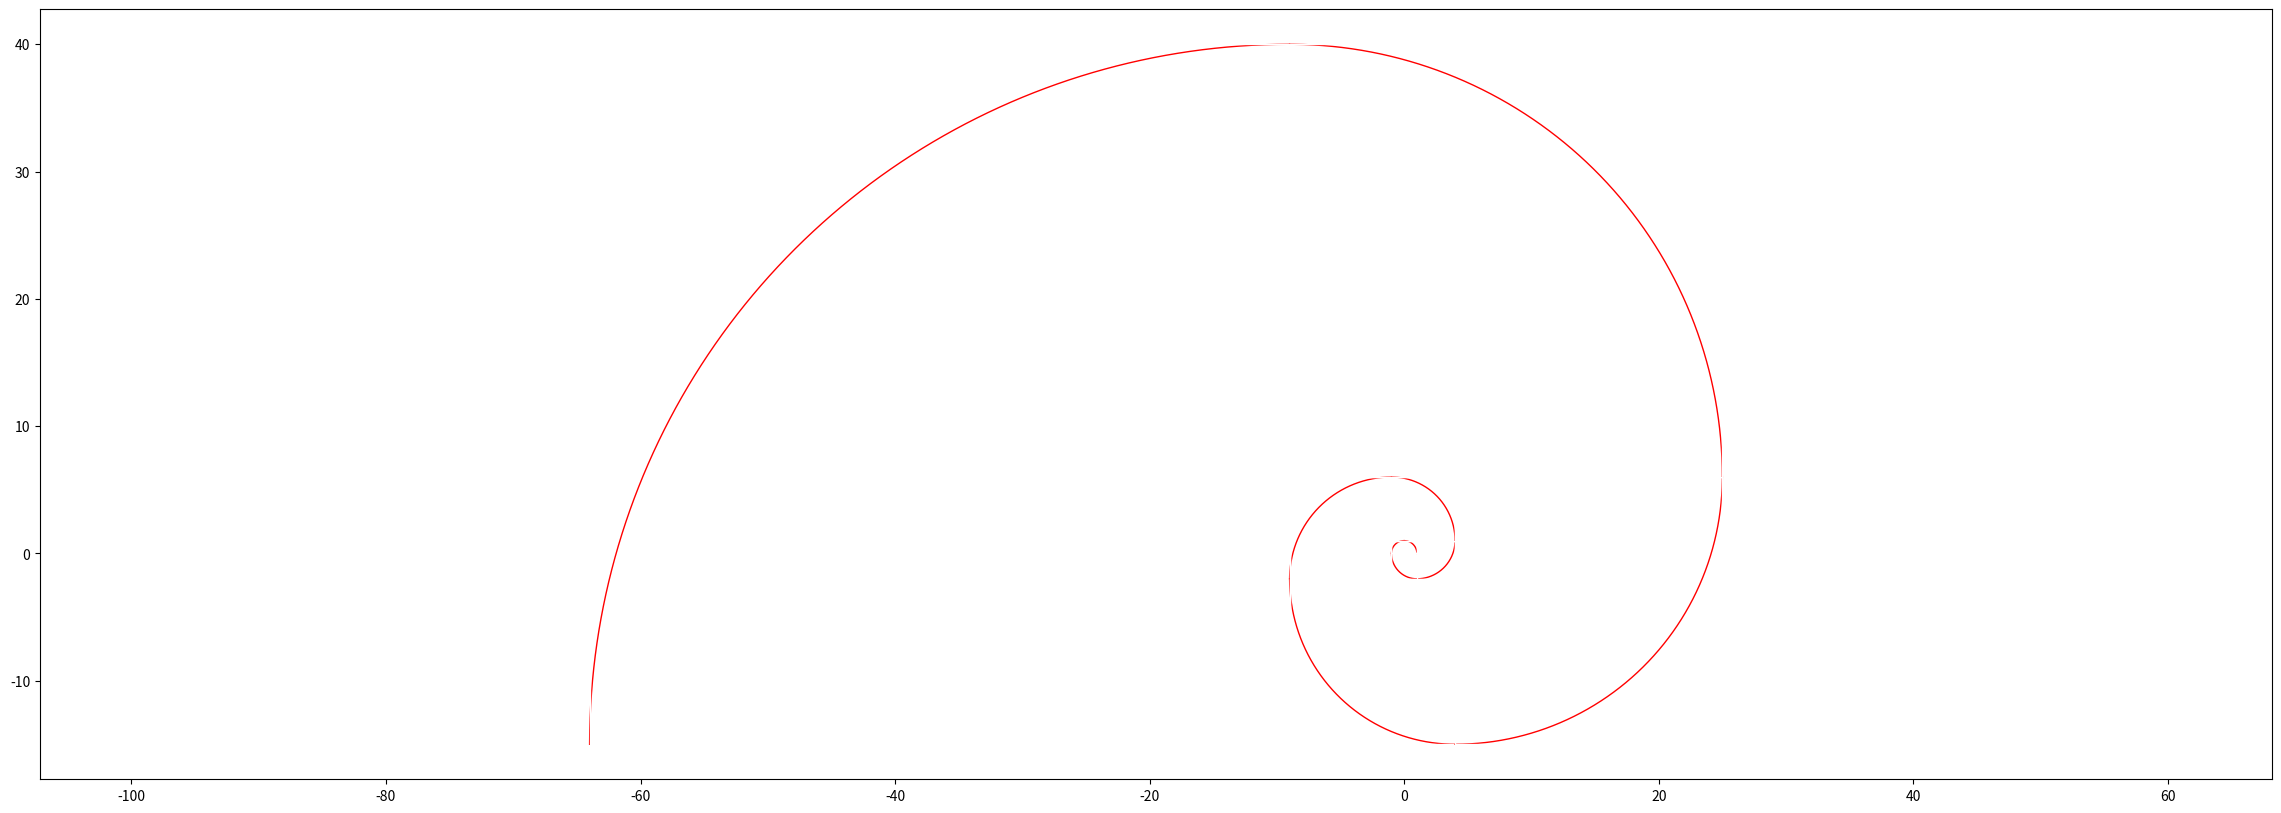

Generate this figure with matplotlib: (Note: this script raises an exception after producing the figure.)
# [redacted]

import numpy as np
import matplotlib.pyplot as plt

def pol2cart(rho, phi):
    x = rho * np.cos(phi)
    y = rho * np.sin(phi)
    return(x, y)

def draw_arc(Origin, r, flag, ax):

    if flag==0:
        start = 0
        end = np.pi/2
        w = r
        h = r
        
    elif flag==1:
        start = np.pi/2
        end = np.pi
        w = -r
        h = r

    elif flag==2:
        start = np.pi
        end = 3*np.pi/2
        w = -r
        h = -r

    elif flag==3:
        start = 3*np.pi/2
        end = 2*np.pi
        w = r
        h = -r

    theta=np.linspace(start, end, r*500)
    r=np.array([r]*len(theta))
    x, y = pol2cart(r, theta)
    x = x+Origin[0]
    y = y+Origin[1]
    ax.plot(x,y,color="red",linewidth=1)
    ax.plot([Origin[0], Origin[0]+w, Origin[0]+w, Origin[0], Origin[0]], 
    	[Origin[1], Origin[1], Origin[1]+h, Origin[1]+h, Origin[1]], color="white", linewidth=1)
    
def fib_recursive(n):
    if n == -1:
        return 0
    elif n == 0:
        return 1
    else:
        return fib_recursive(n-1) + fib_recursive(n-2)
    
def main(n_max):
    f, ax = plt.subplots(figsize=[28.80,10.00])
    origin=np.array([0,0])
    for n in range(n_max):
        flag = np.mod(n,4)
        r=fib_recursive(n)
        draw_arc(origin, r, flag, ax)
        if flag == 0:
            origin = origin + np.array([0, -1])*fib_recursive(n-1)
        elif flag == 1:
            origin = origin + np.array([1, 0])*fib_recursive(n-1)
        elif flag == 2:
            origin = origin + np.array([0, 1])*fib_recursive(n-1)
        else:
            origin = origin + np.array([-1, 0])*fib_recursive(n-1)
            
    ax.axis("equal")
    # ax.axis("off")
    ax.set_axis_bgcolor('black')
    plt.axis([-70,30,-20,45])

    ax.set_xticks([])
    ax.set_yticks([])
    plt.savefig("fib_spiral.png", dpi=200)
    plt.show()
main(10)
